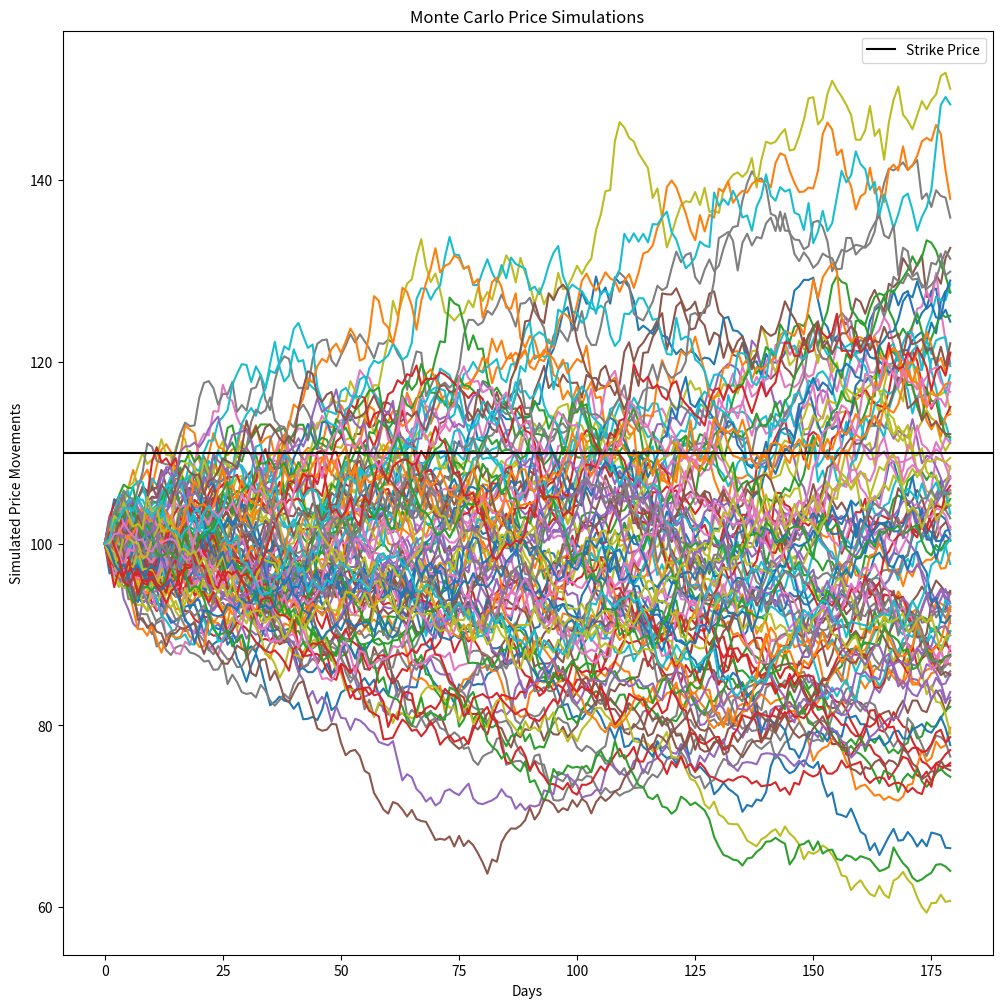

Python code for this plot:
import numpy as np
import matplotlib.pyplot as plt

def monte_carlo_brownian_motion_model(S_0, K, days_to_maturity, r, sigma, iterations, contract_type):
    T = days_to_maturity / 365
    dt = T / days_to_maturity

    np.random.seed(0)
    S = np.zeros((days_to_maturity, iterations))
    S[0] = S_0

    for t in range(1, days_to_maturity):
        S[t] = S[t - 1] * np.exp(((r - (0.5 * sigma ** 2)) * dt) + (sigma * np.sqrt(dt) * np.random.standard_normal(iterations)))

    plt.figure(figsize=(12,12))
    plt.plot(S[:, :])
    plt.axhline(K, c="k", label="Strike Price")
    plt.ylabel("Simulated Price Movements")
    plt.xlabel("Days")
    plt.title("Monte Carlo Price Simulations")
    plt.legend(loc="best")
    plt.show()

    if(contract_type == "CALL"):
        return np.exp(-r * T) * (1 / iterations) * np.sum(np.maximum(S[-1] - K, 0))

    elif(contract_type == "PUT"):
        return np.exp(-r * T) * (1 / iterations) * np.sum(np.maximum(K - S[-1], 0))

    else:
        print("Invalid Option Contract Type (CALL or PUT)")
        return

S = 100
K = 110
days = 180
r = 0.05
sigma = 0.25
iterations = 100

mc_call = monte_carlo_brownian_motion_model(S, K, days, r, sigma, iterations, "CALL")
print(f"Monte Carlo Call Price: {mc_call}")